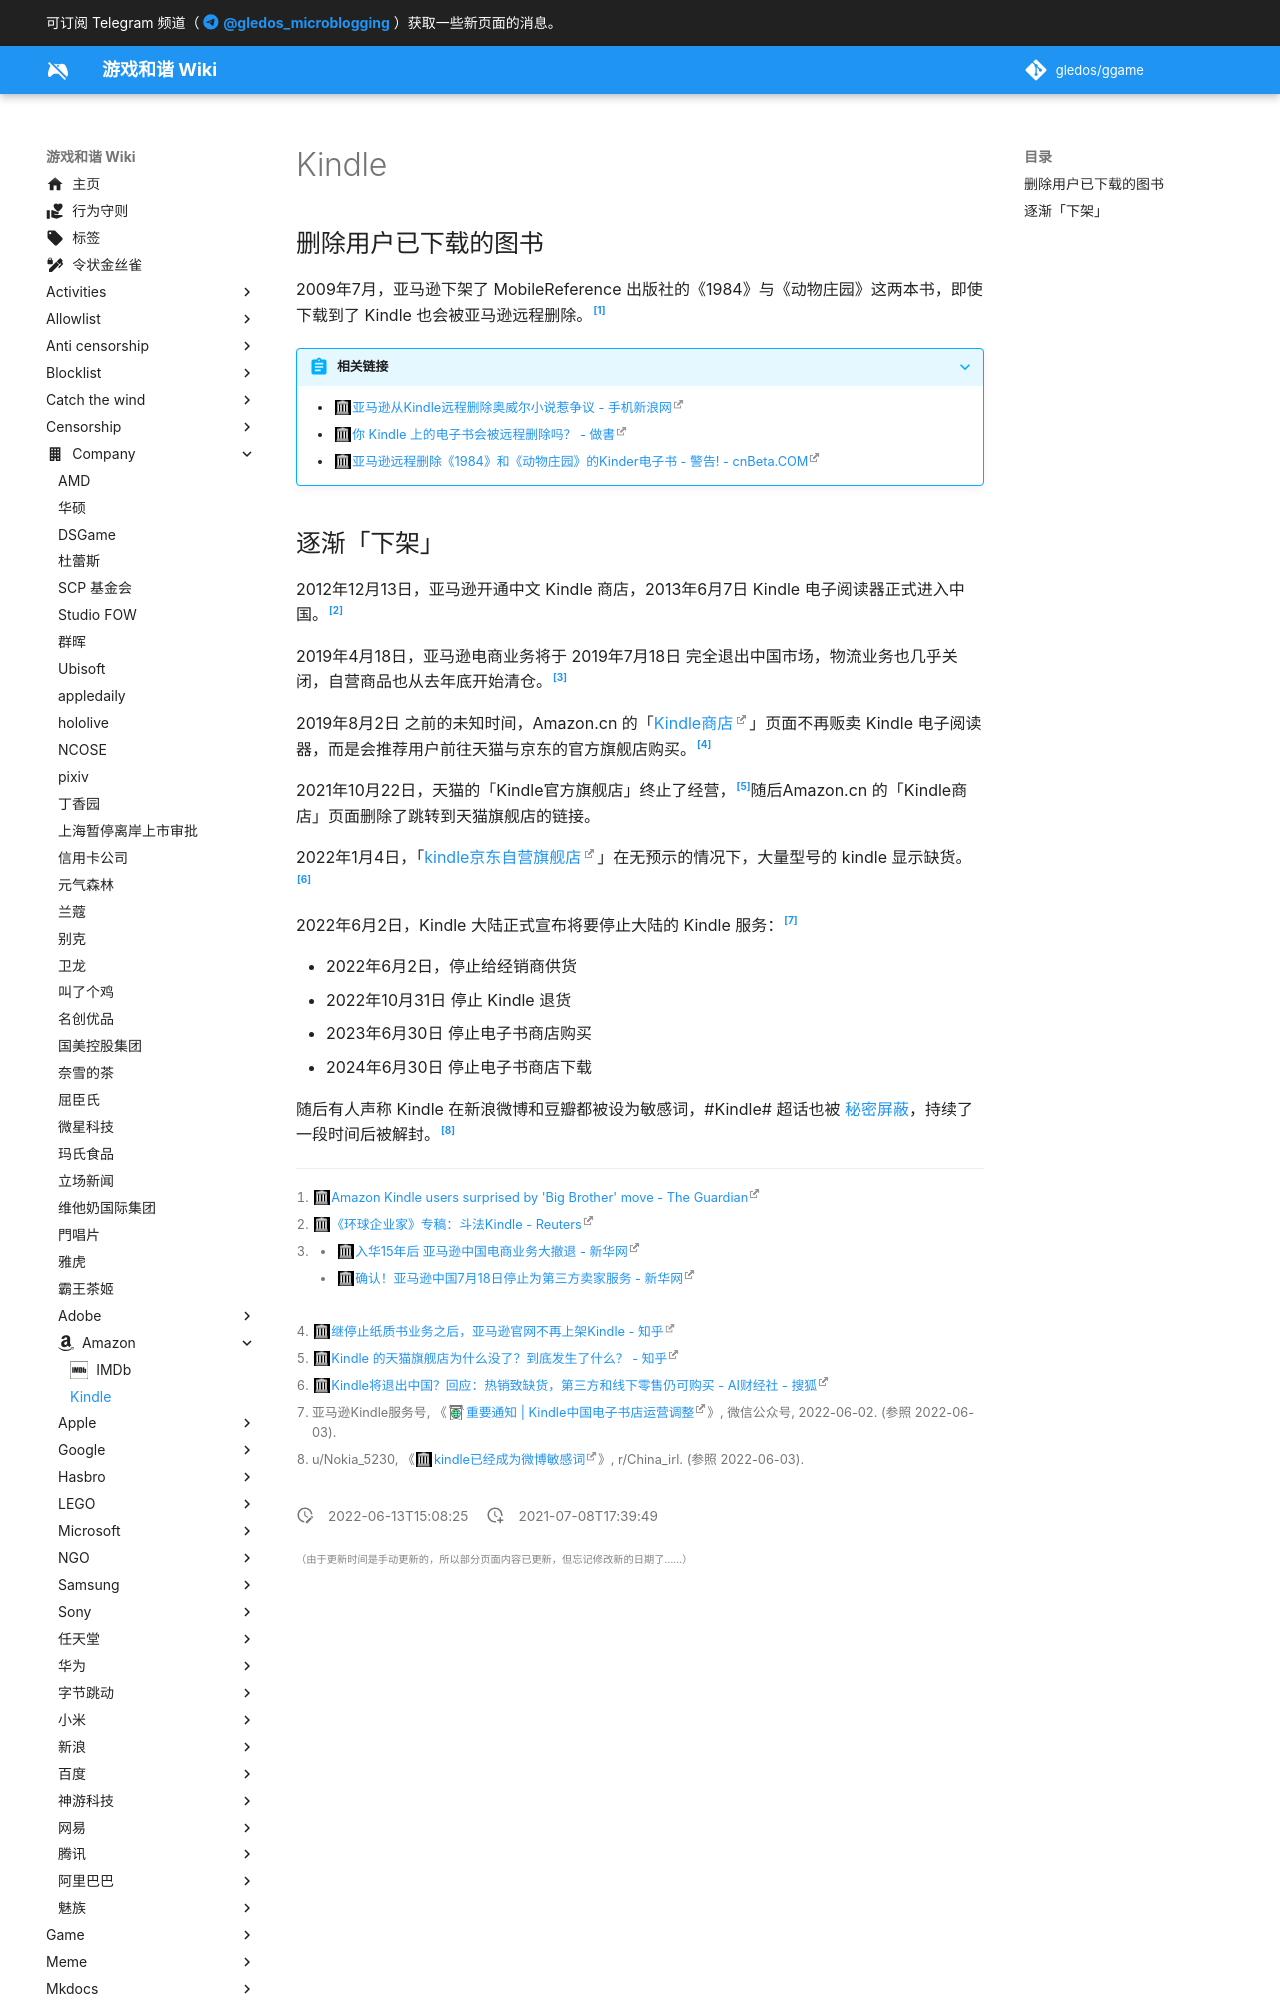

repository: gledos/ggame · page: company/Amazon/Kindle.html · generator: mkdocs

---
title: Kindle
description:
published: true
date: "2022-06-13T15:08:25"
特殊标签标记: #无标签
editor: markdown
dateCreated: "2021-07-08T17:39:49"
---

## 删除用户已下载的图书

2009年7月，亚马逊下架了 MobileReference 出版社的《1984》与《动物庄园》这两本书，即使下载到了 Kindle 也会被亚马逊远程删除。[^1984]

[^1984]: [Amazon Kindle users surprised by 'Big Brother' move - The Guardian](https://web.archive.org/web/20211219060117/https://www.theguardian.com/technology/2009/jul/17/amazon-kindle-1984)

> [!abstract]+ 相关链接
> + [亚马逊从Kindle远程删除奥威尔小说惹争议 - 手机新浪网](https://web.archive.org/web/20210702053241/https://finance.sina.cn/usstock/hlwgs/2009-07-18/tech-ichmifpy5776780.d.html?fromtech=1)
> + [你 Kindle 上的电子书会被远程删除吗？ - 做書](https://web.archive.org/web/20210225165712if_/https://zuoshu.com/d/24-kindle)
> + [亚马逊远程删除《1984》和《动物庄园》的Kinder电子书 - 警告! - cnBeta.COM](https://web.archive.org/web/20210705054707/https://www.cnbeta.com/articles/tech/88938.htm)
